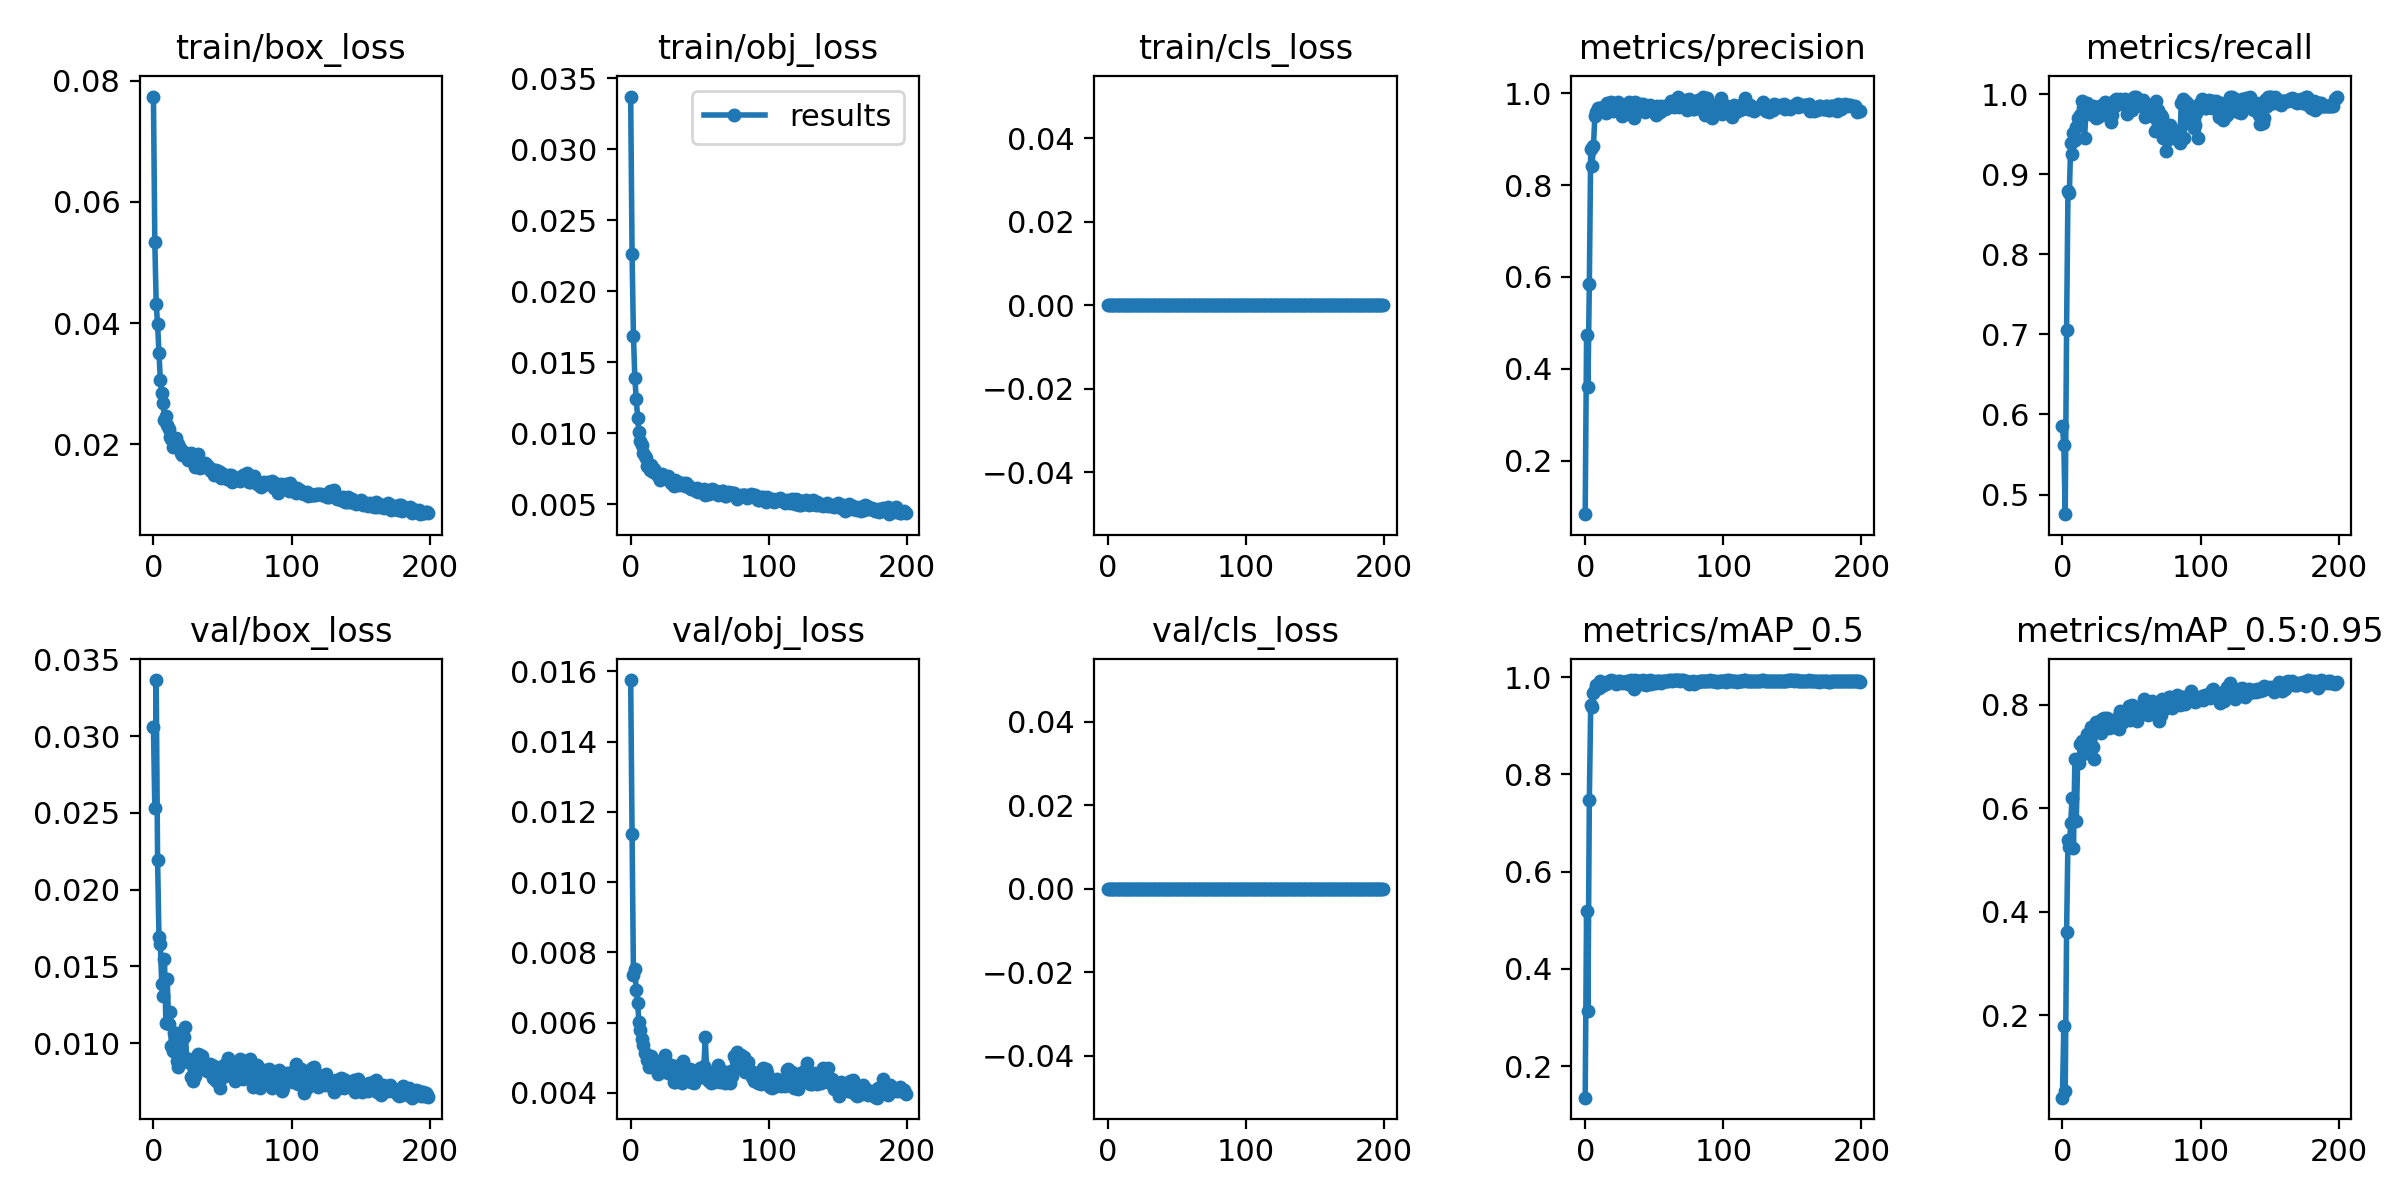

The file beside this chart, header and first rows:
epoch, train/box_loss, train/obj_loss, train/cls_loss, metrics/precision, metrics/recall, metrics/mAP_0.5, metrics/mAP_0.5:0.95, val/box_loss, val/obj_loss, val/cls_loss, x/lr0, x/lr1, x/lr2
0, 0.07741, 0.03373, 0, 0.08422, 0.585, 0.1353, 0.04049, 0.03056, 0.01575, 0, 0.07019, 0.003312, 0.003312
1, 0.05336, 0.02263, 0, 0.4728, 0.562, 0.5187, 0.1796, 0.02532, 0.01136, 0, 0.04016, 0.006612, 0.006612
2, 0.04316, 0.01687, 0, 0.3599, 0.4755, 0.3129, 0.05387, 0.03365, 0.007364, 0, 0.01009, 0.00988, 0.00988
3, 0.03981, 0.01389, 0, 0.5837, 0.706, 0.7477, 0.3599, 0.02194, 0.00752, 0, 0.009851, 0.009851, 0.009851
4, 0.03497, 0.01245, 0, 0.8782, 0.879, 0.9424, 0.538, 0.01692, 0.006941, 0, 0.009851, 0.009851, 0.009851
5, 0.03051, 0.0111, 0, 0.8423, 0.8761, 0.9391, 0.525, 0.01648, 0.006555, 0, 0.009802, 0.009802, 0.009802
6, 0.02839, 0.01006, 0, 0.8855, 0.9395, 0.9667, 0.5711, 0.01389, 0.006012, 0, 0.009753, 0.009753, 0.009753
7, 0.02687, 0.009464, 0, 0.9502, 0.9251, 0.9737, 0.6207, 0.01306, 0.005787, 0, 0.009703, 0.009703, 0.009703
8, 0.02399, 0.00917, 0, 0.9581, 0.951, 0.9848, 0.5236, 0.01547, 0.005526, 0, 0.009654, 0.009654, 0.009654
9, 0.02466, 0.008586, 0, 0.9675, 0.9427, 0.9836, 0.695, 0.0113, 0.005363, 0, 0.009604, 0.009604, 0.009604
10, 0.02314, 0.008385, 0, 0.961, 0.9597, 0.9782, 0.5762, 0.01418, 0.005125, 0, 0.009555, 0.009555, 0.009555
11, 0.02252, 0.008288, 0, 0.9684, 0.9708, 0.9922, 0.687, 0.01126, 0.005119, 0, 0.009505, 0.009505, 0.009505
12, 0.02119, 0.007714, 0, 0.964, 0.9625, 0.9818, 0.688, 0.01204, 0.004928, 0, 0.009456, 0.009456, 0.009456
13, 0.02092, 0.007802, 0, 0.9692, 0.9741, 0.988, 0.724, 0.009811, 0.004733, 0, 0.009406, 0.009406, 0.009406
14, 0.0196, 0.007409, 0, 0.9671, 0.9913, 0.9883, 0.7304, 0.009486, 0.004821, 0, 0.009357, 0.009357, 0.009357
15, 0.02043, 0.007735, 0, 0.9575, 0.9827, 0.9866, 0.7051, 0.01068, 0.005046, 0, 0.009307, 0.009307, 0.009307
16, 0.02101, 0.007267, 0, 0.9777, 0.9452, 0.9909, 0.7212, 0.01066, 0.004932, 0, 0.009258, 0.009258, 0.009258
17, 0.01988, 0.007483, 0, 0.9741, 0.9761, 0.9926, 0.7277, 0.008844, 0.004877, 0, 0.009208, 0.009208, 0.009208
18, 0.02, 0.007204, 0, 0.9758, 0.9885, 0.9927, 0.7436, 0.008446, 0.004878, 0, 0.009158, 0.009158, 0.009158
19, 0.01943, 0.007212, 0, 0.9799, 0.9837, 0.9943, 0.7407, 0.009893, 0.004658, 0, 0.009109, 0.009109, 0.009109
20, 0.01852, 0.00699, 0, 0.9603, 0.9753, 0.9893, 0.7426, 0.00976, 0.004543, 0, 0.009059, 0.009059, 0.009059
21, 0.01817, 0.006699, 0, 0.9714, 0.9769, 0.9931, 0.7568, 0.009337, 0.00491, 0, 0.00901, 0.00901, 0.00901
22, 0.01865, 0.006917, 0, 0.9626, 0.9856, 0.986, 0.7183, 0.0104, 0.004833, 0, 0.00896, 0.00896, 0.00896
23, 0.01835, 0.007157, 0, 0.9769, 0.9739, 0.9888, 0.6951, 0.01103, 0.004759, 0, 0.008911, 0.008911, 0.008911
24, 0.0182, 0.006998, 0, 0.9797, 0.9709, 0.9923, 0.7673, 0.008861, 0.004632, 0, 0.008861, 0.008861, 0.008861
25, 0.01745, 0.00687, 0, 0.9657, 0.9745, 0.992, 0.7602, 0.00878, 0.005067, 0, 0.008812, 0.008812, 0.008812
26, 0.01824, 0.006822, 0, 0.9689, 0.9712, 0.9896, 0.7518, 0.008958, 0.004845, 0, 0.008762, 0.008762, 0.008762
27, 0.01858, 0.006997, 0, 0.9508, 0.9856, 0.9887, 0.7682, 0.007792, 0.004577, 0, 0.008713, 0.008713, 0.008713
28, 0.01759, 0.006689, 0, 0.9639, 0.9827, 0.9908, 0.7449, 0.008729, 0.004631, 0, 0.008663, 0.008663, 0.008663
29, 0.01733, 0.006502, 0, 0.9554, 0.9865, 0.9898, 0.7723, 0.007548, 0.004784, 0, 0.008614, 0.008614, 0.008614
30, 0.0162, 0.006472, 0, 0.9661, 0.9769, 0.9919, 0.7746, 0.007849, 0.004646, 0, 0.008564, 0.008564, 0.008564
31, 0.01644, 0.006263, 0, 0.9609, 0.9908, 0.986, 0.7615, 0.008362, 0.004295, 0, 0.008515, 0.008515, 0.008515
32, 0.0184, 0.006692, 0, 0.9797, 0.9739, 0.9922, 0.7746, 0.009284, 0.004296, 0, 0.008466, 0.008466, 0.008466
33, 0.01693, 0.006632, 0, 0.9771, 0.9855, 0.9937, 0.7703, 0.009141, 0.004765, 0, 0.008416, 0.008416, 0.008416
34, 0.01605, 0.006537, 0, 0.9677, 0.9798, 0.9881, 0.7559, 0.009247, 0.004691, 0, 0.008367, 0.008367, 0.008367
35, 0.01671, 0.006332, 0, 0.9463, 0.965, 0.9753, 0.7608, 0.009148, 0.004648, 0, 0.008317, 0.008317, 0.008317
36, 0.01645, 0.006455, 0, 0.9813, 0.9741, 0.9937, 0.7657, 0.008476, 0.004513, 0, 0.008268, 0.008268, 0.008268
37, 0.01691, 0.006427, 0, 0.9691, 0.9913, 0.9908, 0.7575, 0.008382, 0.004291, 0, 0.008218, 0.008218, 0.008218
38, 0.01636, 0.006528, 0, 0.9686, 0.9856, 0.9916, 0.7608, 0.008535, 0.004901, 0, 0.008169, 0.008169, 0.008169
39, 0.01648, 0.006295, 0, 0.9625, 0.9942, 0.9928, 0.7665, 0.00816, 0.004429, 0, 0.008119, 0.008119, 0.008119
40, 0.0159, 0.006488, 0, 0.9758, 0.9913, 0.9928, 0.7762, 0.008549, 0.004546, 0, 0.00807, 0.00807, 0.00807
41, 0.01603, 0.006322, 0, 0.9669, 0.9913, 0.9869, 0.7523, 0.008675, 0.004552, 0, 0.00802, 0.00802, 0.00802
42, 0.01553, 0.006272, 0, 0.9771, 0.9942, 0.994, 0.7887, 0.008593, 0.004549, 0, 0.007971, 0.007971, 0.007971
43, 0.01579, 0.006179, 0, 0.9584, 0.9913, 0.9924, 0.786, 0.007752, 0.004679, 0, 0.007921, 0.007921, 0.007921
44, 0.01488, 0.006087, 0, 0.961, 0.9913, 0.9849, 0.7659, 0.008499, 0.004303, 0, 0.007872, 0.007872, 0.007872
45, 0.01574, 0.006099, 0, 0.9637, 0.9945, 0.9932, 0.7861, 0.007566, 0.004536, 0, 0.007822, 0.007822, 0.007822
46, 0.01528, 0.006057, 0, 0.9684, 0.9856, 0.9929, 0.7792, 0.007801, 0.004292, 0, 0.007772, 0.007772, 0.007772
47, 0.0156, 0.005909, 0, 0.9741, 0.9758, 0.9935, 0.7847, 0.007814, 0.004421, 0, 0.007723, 0.007723, 0.007723
48, 0.01538, 0.006145, 0, 0.9698, 0.9798, 0.9869, 0.7981, 0.007087, 0.004416, 0, 0.007673, 0.007673, 0.007673
49, 0.01443, 0.005859, 0, 0.966, 0.9835, 0.9874, 0.7713, 0.00847, 0.004572, 0, 0.007624, 0.007624, 0.007624
50, 0.01501, 0.006032, 0, 0.963, 0.9798, 0.9919, 0.8002, 0.007785, 0.004721, 0, 0.007574, 0.007574, 0.007574
51, 0.01476, 0.005944, 0, 0.953, 0.9944, 0.9891, 0.7875, 0.008566, 0.00445, 0, 0.007525, 0.007525, 0.007525
52, 0.01479, 0.005912, 0, 0.9719, 0.9967, 0.9924, 0.7909, 0.008442, 0.004483, 0, 0.007476, 0.007476, 0.007476
53, 0.01431, 0.006045, 0, 0.9581, 0.9971, 0.9929, 0.7847, 0.00876, 0.004765, 0, 0.007426, 0.007426, 0.007426
54, 0.01423, 0.005665, 0, 0.9582, 0.9912, 0.9915, 0.7682, 0.009031, 0.005586, 0, 0.007377, 0.007377, 0.007377
55, 0.01491, 0.005905, 0, 0.9716, 0.9867, 0.9875, 0.7898, 0.008722, 0.004584, 0, 0.007327, 0.007327, 0.007327
56, 0.01484, 0.005923, 0, 0.9689, 0.9865, 0.9925, 0.7901, 0.008578, 0.004354, 0, 0.007278, 0.007278, 0.007278
57, 0.01375, 0.005744, 0, 0.9659, 0.9856, 0.9927, 0.7982, 0.007877, 0.004329, 0, 0.007228, 0.007228, 0.007228
58, 0.01456, 0.005893, 0, 0.9664, 0.9933, 0.9928, 0.7894, 0.008023, 0.004282, 0, 0.007178, 0.007178, 0.007178
59, 0.01427, 0.00608, 0, 0.967, 0.9885, 0.9924, 0.8113, 0.007553, 0.004317, 0, 0.007129, 0.007129, 0.007129
... 140 more rows
